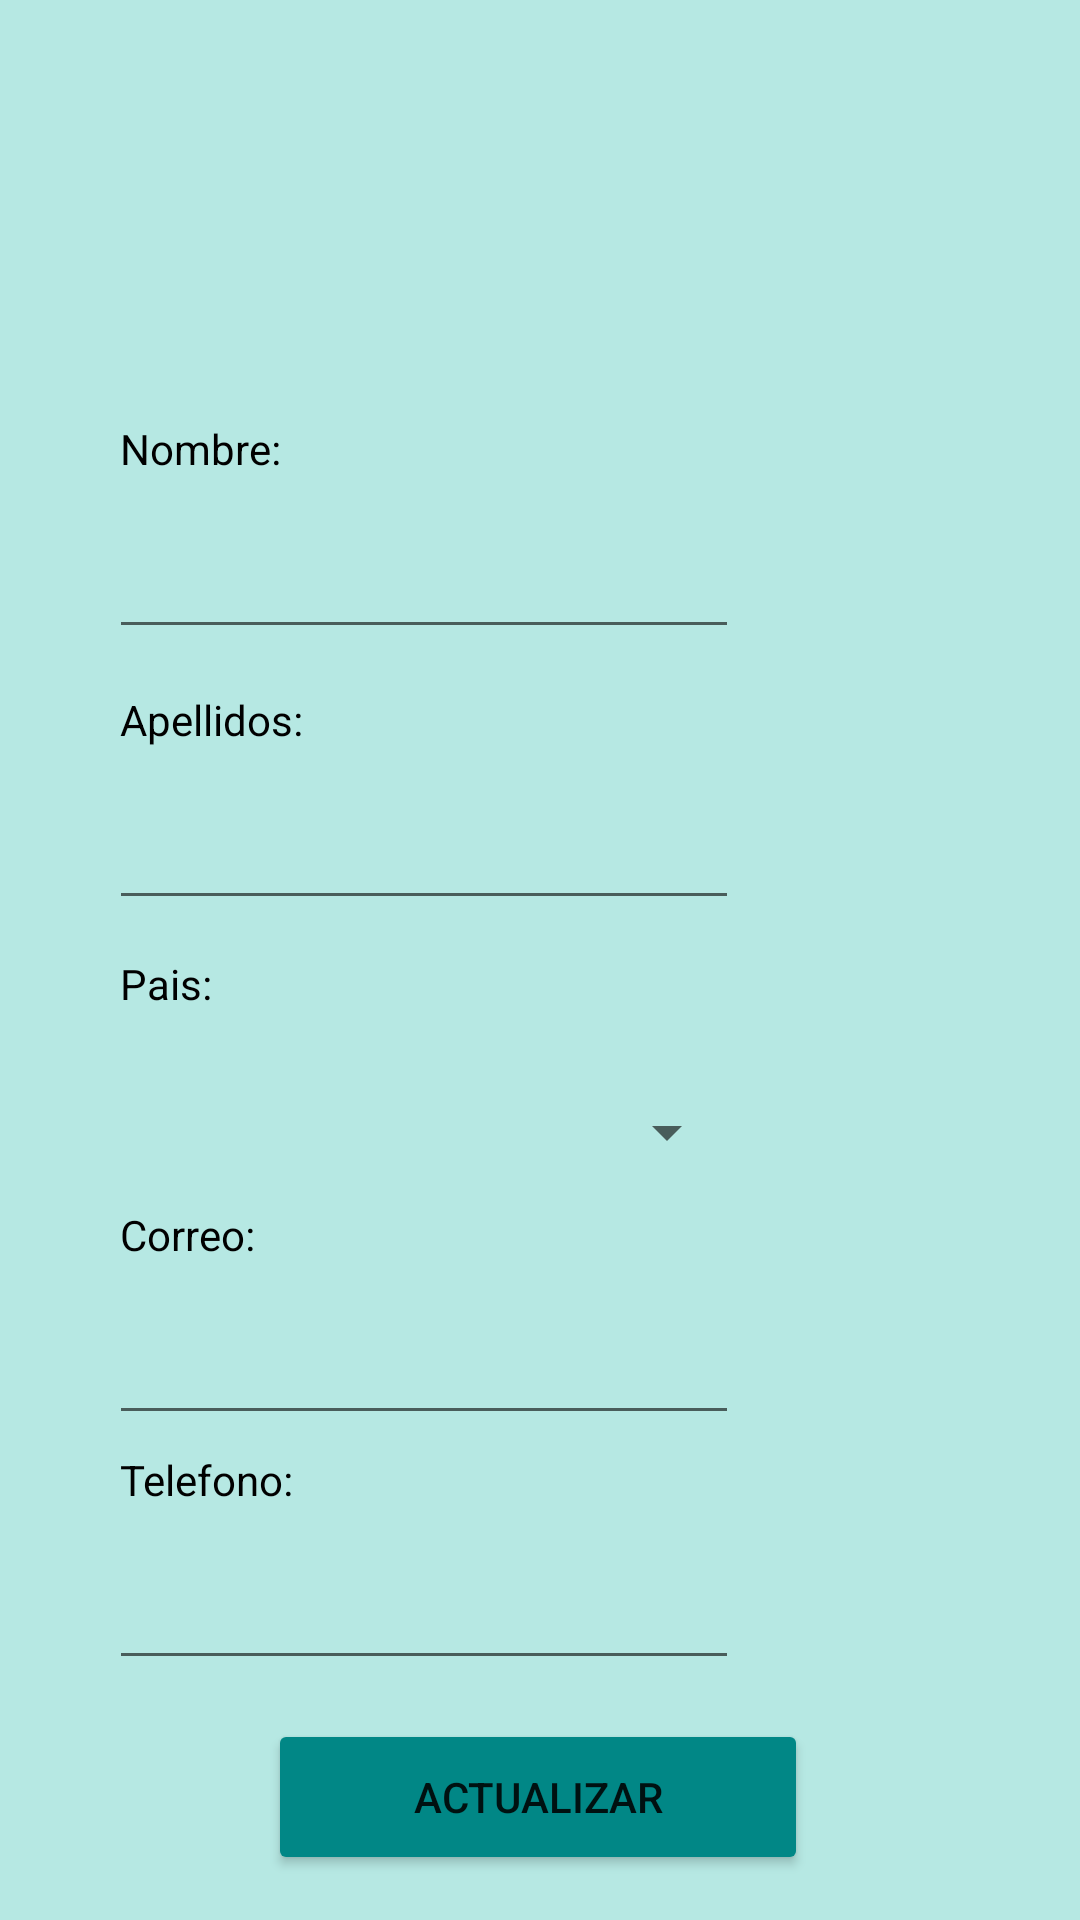

Write the Android layout XML for this screen, with the resource values it uses.
<!-- AndroidManifest.xml: application theme Theme.CarWash.NoActionBar -->
<!-- res/layout/fragment_perfil_usuario.xml -->
<?xml version="1.0" encoding="utf-8"?>
<FrameLayout xmlns:android="http://schemas.android.com/apk/res/android"
    xmlns:app="http://schemas.android.com/apk/res-auto"
    xmlns:tools="http://schemas.android.com/tools"
    android:layout_width="match_parent"
    android:layout_height="match_parent"
    android:background="#B6E8E3"
    tools:context=".ui.perfilusuario.PerfilUsuarioFragment">

    <androidx.constraintlayout.widget.ConstraintLayout
        android:layout_width="match_parent"
        android:layout_height="match_parent">

        <TextView
            android:id="@+id/textView21"
            android:layout_width="129dp"
            android:layout_height="35dp"
            android:text="Nombre:"
            android:textColor="@color/black"
            app:layout_constraintBottom_toBottomOf="parent"
            app:layout_constraintEnd_toEndOf="parent"
            app:layout_constraintHorizontal_bias="0.173"
            app:layout_constraintStart_toStartOf="parent"
            app:layout_constraintTop_toBottomOf="@+id/imageView5"
            app:layout_constraintVertical_bias="0.021" />

        <TextView
            android:id="@+id/textView25"
            android:layout_width="129dp"
            android:layout_height="35dp"
            android:text="Apellidos:"
            android:textColor="@color/black"
            app:layout_constraintBottom_toBottomOf="parent"
            app:layout_constraintEnd_toEndOf="parent"
            app:layout_constraintHorizontal_bias="0.173"
            app:layout_constraintStart_toStartOf="parent"
            app:layout_constraintTop_toBottomOf="@+id/editTextTextPersonName9"
            app:layout_constraintVertical_bias="0.036" />

        <TextView
            android:id="@+id/textView28"
            android:layout_width="129dp"
            android:layout_height="35dp"
            android:layout_marginBottom="228dp"
            android:text="Pais:"
            android:textColor="@color/black"
            app:layout_constraintBottom_toBottomOf="parent"
            app:layout_constraintEnd_toEndOf="parent"
            app:layout_constraintHorizontal_bias="0.173"
            app:layout_constraintStart_toStartOf="parent"
            app:layout_constraintTop_toBottomOf="@+id/editTextTextPersonName10"
            app:layout_constraintVertical_bias="0.168" />

        <TextView
            android:id="@+id/textView29"
            android:layout_width="129dp"
            android:layout_height="35dp"
            android:layout_marginBottom="116dp"
            android:text="Correo:"
            android:textColor="@color/black"
            app:layout_constraintBottom_toBottomOf="parent"
            app:layout_constraintEnd_toEndOf="parent"
            app:layout_constraintHorizontal_bias="0.173"
            app:layout_constraintStart_toStartOf="parent"
            app:layout_constraintTop_toBottomOf="@+id/textView28"
            app:layout_constraintVertical_bias="0.358" />

        <TextView
            android:id="@+id/textView30"
            android:layout_width="129dp"
            android:layout_height="35dp"
            android:layout_marginBottom="116dp"
            android:text="Telefono:"
            android:textColor="@color/black"
            app:layout_constraintBottom_toBottomOf="parent"
            app:layout_constraintEnd_toEndOf="parent"
            app:layout_constraintHorizontal_bias="0.173"
            app:layout_constraintStart_toStartOf="parent"
            app:layout_constraintTop_toBottomOf="@+id/editTextTextPersonName13" />

        <EditText
            android:id="@+id/editTextTextPersonName9"
            android:layout_width="wrap_content"
            android:layout_height="wrap_content"
            android:ems="10"
            android:inputType="textPersonName"
            app:layout_constraintBottom_toBottomOf="parent"
            app:layout_constraintEnd_toEndOf="parent"
            app:layout_constraintHorizontal_bias="0.243"
            app:layout_constraintStart_toStartOf="parent"
            app:layout_constraintTop_toBottomOf="@+id/textView21"
            app:layout_constraintVertical_bias="0.0" />

        <EditText
            android:id="@+id/editTextTextPersonName10"
            android:layout_width="wrap_content"
            android:layout_height="wrap_content"
            android:ems="10"
            android:inputType="textPersonName"
            app:layout_constraintBottom_toBottomOf="parent"
            app:layout_constraintEnd_toEndOf="parent"
            app:layout_constraintHorizontal_bias="0.243"
            app:layout_constraintStart_toStartOf="parent"
            app:layout_constraintTop_toBottomOf="@+id/textView25"
            app:layout_constraintVertical_bias="0.0" />

        <Spinner
            android:id="@+id/sp_model"
            android:layout_width="210dp"
            android:layout_height="48dp"
            app:layout_constraintBottom_toBottomOf="parent"
            app:layout_constraintEnd_toEndOf="parent"
            app:layout_constraintHorizontal_bias="0.243"
            app:layout_constraintStart_toStartOf="parent"
            app:layout_constraintTop_toBottomOf="@+id/textView28"
            app:layout_constraintVertical_bias="0.0" />

        <EditText
            android:id="@+id/editTextTextPersonName12"
            android:layout_width="wrap_content"
            android:layout_height="wrap_content"
            android:ems="10"
            android:inputType="textPersonName"
            app:layout_constraintBottom_toBottomOf="parent"
            app:layout_constraintEnd_toEndOf="parent"
            app:layout_constraintHorizontal_bias="0.243"
            app:layout_constraintStart_toStartOf="parent"
            app:layout_constraintTop_toBottomOf="@+id/textView30"
            app:layout_constraintVertical_bias="0.0" />

        <EditText
            android:id="@+id/editTextTextPersonName13"
            android:layout_width="wrap_content"
            android:layout_height="wrap_content"
            android:layout_marginBottom="148dp"
            android:ems="10"
            android:inputType="textPersonName"
            app:layout_constraintBottom_toBottomOf="parent"
            app:layout_constraintEnd_toEndOf="parent"
            app:layout_constraintHorizontal_bias="0.243"
            app:layout_constraintStart_toStartOf="parent"
            app:layout_constraintTop_toBottomOf="@+id/textView29"
            app:layout_constraintVertical_bias="0.0" />

        <Button
            android:id="@+id/btnAgg"
            android:layout_width="180dp"
            android:layout_height="52dp"
            android:layout_marginBottom="4dp"
            android:backgroundTint="#FF018786"
            android:text="ACTUALIZAR"
            app:cornerRadius="15dp"
            app:layout_constraintBottom_toBottomOf="parent"
            app:layout_constraintEnd_toEndOf="parent"
            app:layout_constraintHorizontal_bias="0.497"
            app:layout_constraintStart_toStartOf="parent"
            app:layout_constraintTop_toBottomOf="@+id/editTextTextPersonName13"
            app:layout_constraintVertical_bias="0.897" />

        <ImageView
            android:id="@+id/imageView5"
            android:layout_width="191dp"
            android:layout_height="126dp"
            android:src="@drawable/qh"
            app:layout_constraintBottom_toBottomOf="parent"
            app:layout_constraintEnd_toEndOf="parent"
            app:layout_constraintStart_toStartOf="parent"
            app:layout_constraintTop_toTopOf="parent"
            app:layout_constraintVertical_bias="0.008" />

    </androidx.constraintlayout.widget.ConstraintLayout>
</FrameLayout>
<!-- resources referenced by this layout -->
<resources>
  <color name="black">#FF000000</color>
  <style name="Theme.CarWash.NoActionBar">
          <item name="windowActionBar">false</item>
          <item name="windowNoTitle">true</item>
      </style>
</resources>
